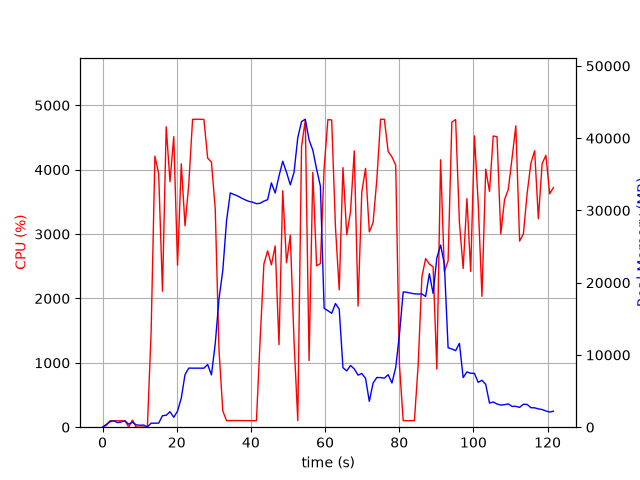

Values plotted in this chart, from the file beside it:
elapsed_time, nproc, cpu, mem_real, mem_virtual
3.6716461181640625e-05, 1, 0.0, 7.789, 3185
1.006, 5, 28.8, 385, 2305
2.013, 4, 101.2, 749.3, 2438
3.022, 5, 100.2, 900.1, 2943
4.03, 3, 100.2, 633.1, 2027
5.038, 3, 99.2, 724.7, 2139
6.046, 3, 99.3, 870.8, 2267
7.053, 4, 3.0, 415.7, 1881
8.061, 6, 110.0, 692.5, 2794
9.07, 3, 2.0, 324.1, 1569
10.08, 3, 1.0, 262.8, 1482
11.09, 3, 2.0, 301.2, 1539
12.09, 1, 4.0, 49.0, 618.8
13.1, 1, 1486, 558, 4731
14.12, 1, 4211, 555.3, 4753
15.14, 1, 3934, 565.3, 4783
16.16, 1, 2112, 1596, 6619
17.17, 1, 4667, 1652, 6619
18.18, 1, 3814, 2143, 8163
19.2, 1, 4512, 1371, 8163
20.22, 1, 2518, 2226, 8703
21.23, 1, 4090, 4034, 10527
22.24, 1, 3128, 7287, 18217
23.26, 1, 3779, 8181, 18217
24.28, 1, 4782, 8172, 18217
25.29, 1, 4784, 8171, 18217
26.31, 1, 4783, 8171, 18217
27.33, 1, 4781, 8166, 18217
28.35, 1, 4179, 8678, 18217
29.37, 1, 4118, 7238, 18217
30.38, 1, 3392, 11556, 31965
31.39, 1, 1207, 17734, 31965
32.43, 1, 253.1, 21700, 52445
33.43, 1, 100.2, 28562, 52445
34.44, 1, 102.2, 32425, 52445
35.45, 1, 104.2, 32210, 52445
36.46, 1, 103.2, 31996, 52445
37.46, 1, 103.3, 31711, 52445
38.47, 1, 102.4, 31457, 52445
39.48, 1, 102.2, 31252, 52445
40.48, 1, 101.2, 31138, 52445
41.49, 1, 100.2, 30934, 52445
42.5, 1, 1370, 30991, 52445
43.51, 1, 2537, 31293, 52445
44.52, 1, 2739, 31492, 52445
45.53, 1, 2522, 33814, 52445
46.55, 1, 2816, 32412, 52445
47.58, 1, 1282, 34753, 77021
48.59, 1, 3672, 36813, 77021
49.61, 1, 2554, 35273, 77021
50.63, 1, 2980, 33539, 77021
51.63, 1, 1333, 35289, 77021
52.64, 1, 103.2, 40069, 77021
53.65, 1, 4357, 42289, 77021
54.67, 1, 4774, 42627, 77021
55.69, 1, 1035, 39755, 77949
56.7, 1, 3957, 38342, 77949
57.72, 1, 2507, 35720, 77949
58.74, 1, 2541, 33369, 77949
59.74, 1, 4027, 16449, 77949
... 61 more rows
